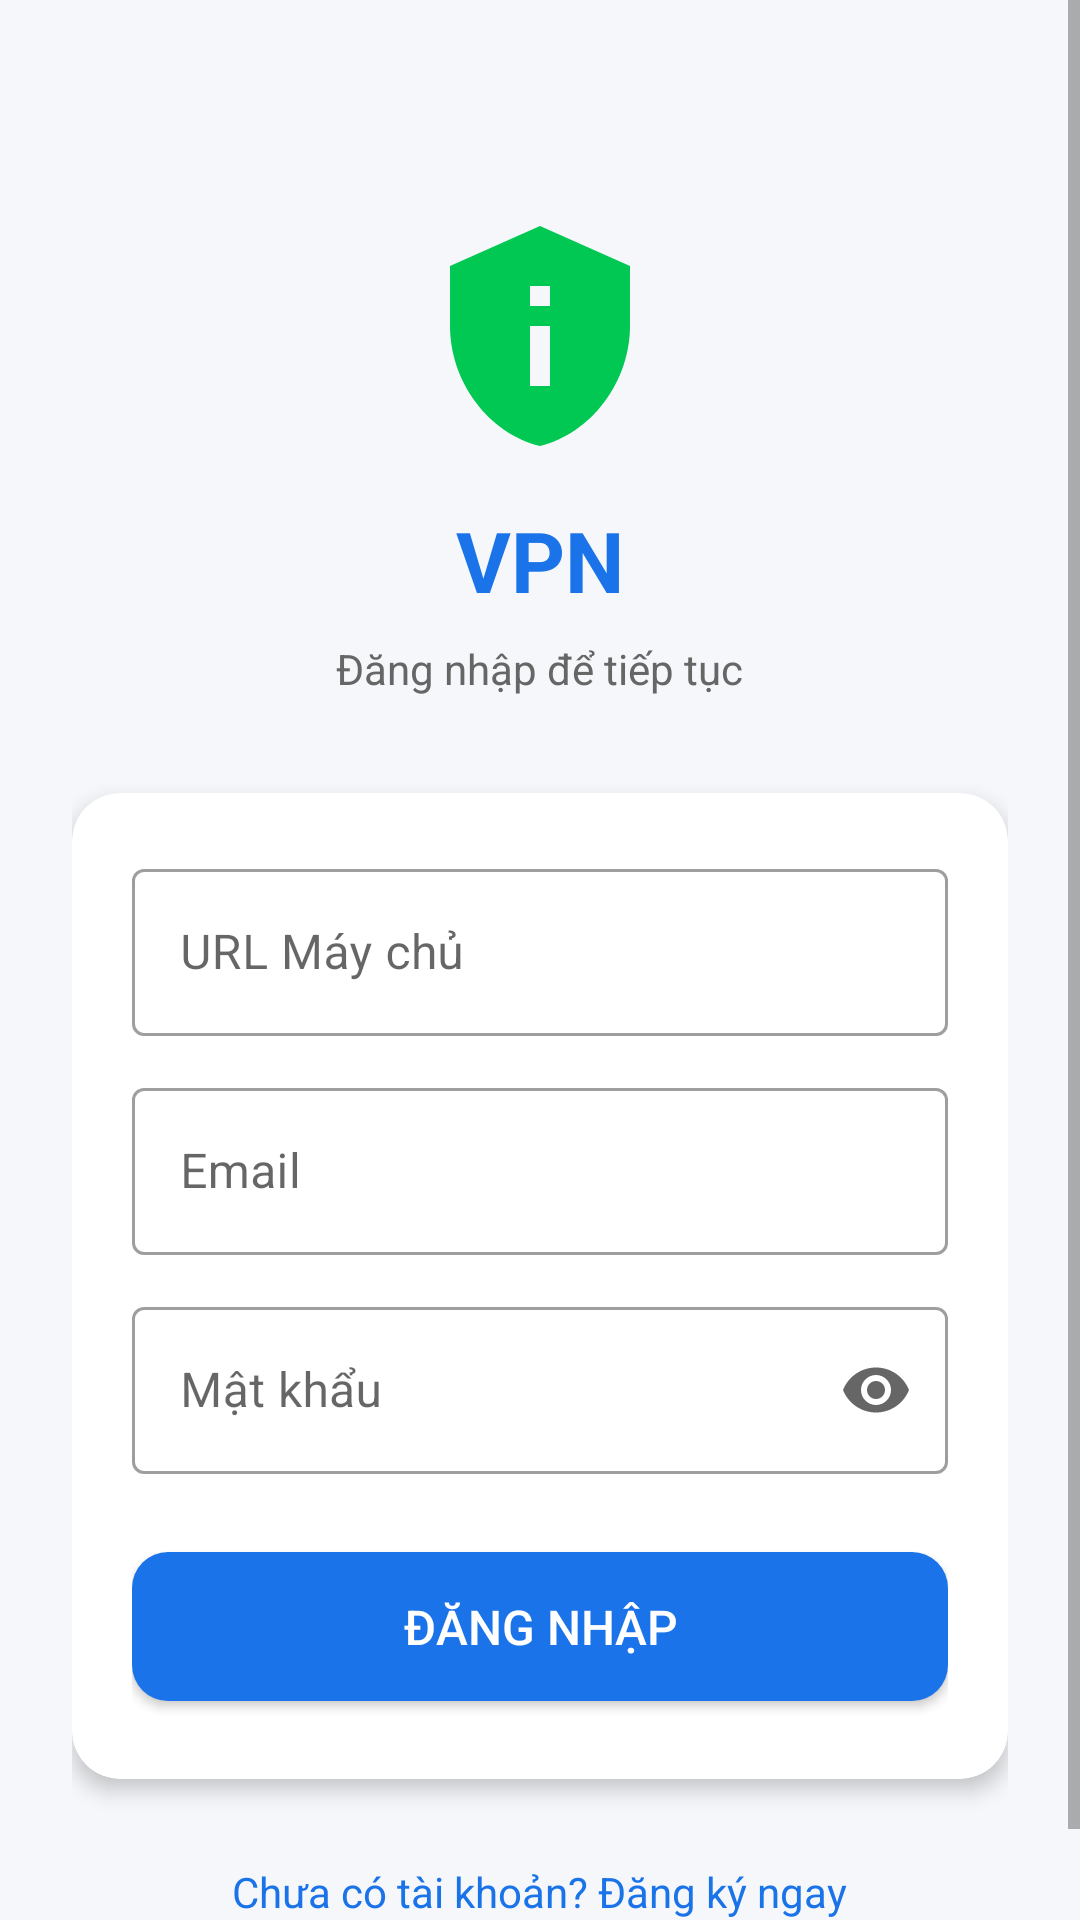

Reconstruct the res/layout file that produces this screen, plus the resources it refers to.
<!-- AndroidManifest.xml: application theme Theme.VpnApp -->
<!-- res/layout/activity_login.xml -->
<?xml version="1.0" encoding="utf-8"?>
<ScrollView xmlns:android="http://schemas.android.com/apk/res/android"
    xmlns:app="http://schemas.android.com/apk/res-auto"
    android:layout_width="match_parent"
    android:layout_height="match_parent"
    android:background="@color/background"
    android:fillViewport="true">

    <LinearLayout
        android:layout_width="match_parent"
        android:layout_height="wrap_content"
        android:orientation="vertical"
        android:padding="24dp"
        android:gravity="center_horizontal">

        <ImageView
            android:layout_width="80dp"
            android:layout_height="80dp"
            android:layout_marginTop="48dp"
            android:src="@drawable/ic_vpn_on"
            android:contentDescription="VPN Logo"/>

        <TextView
            android:id="@+id/tvAppTitle"
            android:layout_width="wrap_content"
            android:layout_height="wrap_content"
            android:layout_marginTop="16dp"
            android:text="@string/app_name"
            android:textSize="28sp"
            android:textStyle="bold"
            android:textColor="@color/primary"/>

        <TextView
            android:layout_width="wrap_content"
            android:layout_height="wrap_content"
            android:layout_marginTop="8dp"
            android:text="Đăng nhập để tiếp tục"
            android:textSize="14sp"
            android:textColor="@color/text_secondary"/>

        <com.google.android.material.card.MaterialCardView
            android:layout_width="match_parent"
            android:layout_height="wrap_content"
            android:layout_marginTop="32dp"
            app:cardCornerRadius="16dp"
            app:cardElevation="4dp">

            <LinearLayout
                android:layout_width="match_parent"
                android:layout_height="wrap_content"
                android:orientation="vertical"
                android:padding="20dp">

                <com.google.android.material.textfield.TextInputLayout
                    android:layout_width="match_parent"
                    android:layout_height="wrap_content"
                    android:hint="URL Máy chủ"
                    style="@style/Widget.MaterialComponents.TextInputLayout.OutlinedBox">
                    <com.google.android.material.textfield.TextInputEditText
                        android:id="@+id/etServerUrl"
                        android:layout_width="match_parent"
                        android:layout_height="wrap_content"
                        android:inputType="textUri"
                        android:imeOptions="actionNext"/>
                </com.google.android.material.textfield.TextInputLayout>

                <com.google.android.material.textfield.TextInputLayout
                    android:layout_width="match_parent"
                    android:layout_height="wrap_content"
                    android:layout_marginTop="12dp"
                    android:hint="@string/email"
                    style="@style/Widget.MaterialComponents.TextInputLayout.OutlinedBox">
                    <com.google.android.material.textfield.TextInputEditText
                        android:id="@+id/etEmail"
                        android:layout_width="match_parent"
                        android:layout_height="wrap_content"
                        android:inputType="textEmailAddress"
                        android:imeOptions="actionNext"/>
                </com.google.android.material.textfield.TextInputLayout>

                <com.google.android.material.textfield.TextInputLayout
                    android:layout_width="match_parent"
                    android:layout_height="wrap_content"
                    android:layout_marginTop="12dp"
                    android:hint="@string/password"
                    style="@style/Widget.MaterialComponents.TextInputLayout.OutlinedBox"
                    app:endIconMode="password_toggle">
                    <com.google.android.material.textfield.TextInputEditText
                        android:id="@+id/etPassword"
                        android:layout_width="match_parent"
                        android:layout_height="wrap_content"
                        android:inputType="textPassword"
                        android:imeOptions="actionDone"/>
                </com.google.android.material.textfield.TextInputLayout>

                <com.google.android.material.button.MaterialButton
                    android:id="@+id/btnLogin"
                    android:layout_width="match_parent"
                    android:layout_height="wrap_content"
                    android:layout_marginTop="20dp"
                    android:text="@string/login"
                    style="@style/Widget.VpnApp.Button"/>

                <ProgressBar
                    android:id="@+id/progressBar"
                    android:layout_width="wrap_content"
                    android:layout_height="wrap_content"
                    android:layout_gravity="center"
                    android:layout_marginTop="12dp"
                    android:visibility="gone"/>

            </LinearLayout>
        </com.google.android.material.card.MaterialCardView>

        <TextView
            android:id="@+id/tvRegister"
            android:layout_width="wrap_content"
            android:layout_height="wrap_content"
            android:layout_marginTop="20dp"
            android:text="Chưa có tài khoản? Đăng ký ngay"
            android:textColor="@color/primary"
            android:textSize="14sp"
            android:padding="8dp"/>

    </LinearLayout>
</ScrollView>
<!-- resources referenced by this layout -->
<resources>
  <color name="background">#F5F7FA</color>
  <color name="primary">#1A73E8</color>
  <color name="text_secondary">#666666</color>
  <!-- drawable ic_vpn_on (drawable) -->
  <?xml version="1.0" encoding="utf-8"?>
  <vector xmlns:android="http://schemas.android.com/apk/res/android"
      android:width="80dp"
      android:height="80dp"
      android:viewportWidth="24"
      android:viewportHeight="24">
      <path
          android:fillColor="#00C853"
          android:pathData="M12,1L3,5v6c0,5.55 3.84,10.74 9,12 5.16,-1.26 9,-6.45 9,-12V5L12,1zM11,7h2v2h-2V7zM11,11h2v6h-2V11z"/>
  </vector>
  <string name="app_name">VPN</string>
  <string name="email">Email</string>
  <string name="login">Đăng nhập</string>
  <string name="password">Mật khẩu</string>
  <style name="Widget.VpnApp.Button" parent="Widget.MaterialComponents.Button">
          <item name="android:paddingTop">14dp</item>
          <item name="android:paddingBottom">14dp</item>
          <item name="cornerRadius">12dp</item>
          <item name="android:textSize">16sp</item>
          <item name="android:letterSpacing">0</item>
      </style>
  <style name="Theme.VpnApp" parent="Theme.MaterialComponents.DayNight.DarkActionBar">
          <item name="colorPrimary">@color/primary</item>
          <item name="colorPrimaryVariant">@color/primary_dark</item>
          <item name="colorOnPrimary">@color/on_primary</item>
          <item name="colorSecondary">@color/accent</item>
          <item name="colorSecondaryVariant">@color/accent_dark</item>
          <item name="colorOnSecondary">@color/on_primary</item>
          <item name="android:colorBackground">@color/background</item>
          <item name="colorSurface">@color/surface</item>
          <item name="colorError">@color/error</item>
          <item name="android:statusBarColor">@color/primary_dark</item>
          <item name="android:navigationBarColor">@color/background</item>
          <item name="cornerRadius">12dp</item>
      </style>
  <color name="primary_dark">#1557B0</color>
  <color name="on_primary">#FFFFFF</color>
  <color name="accent">#00C853</color>
  <color name="accent_dark">#00952E</color>
  <color name="surface">#FFFFFF</color>
  <color name="error">#D32F2F</color>
</resources>
